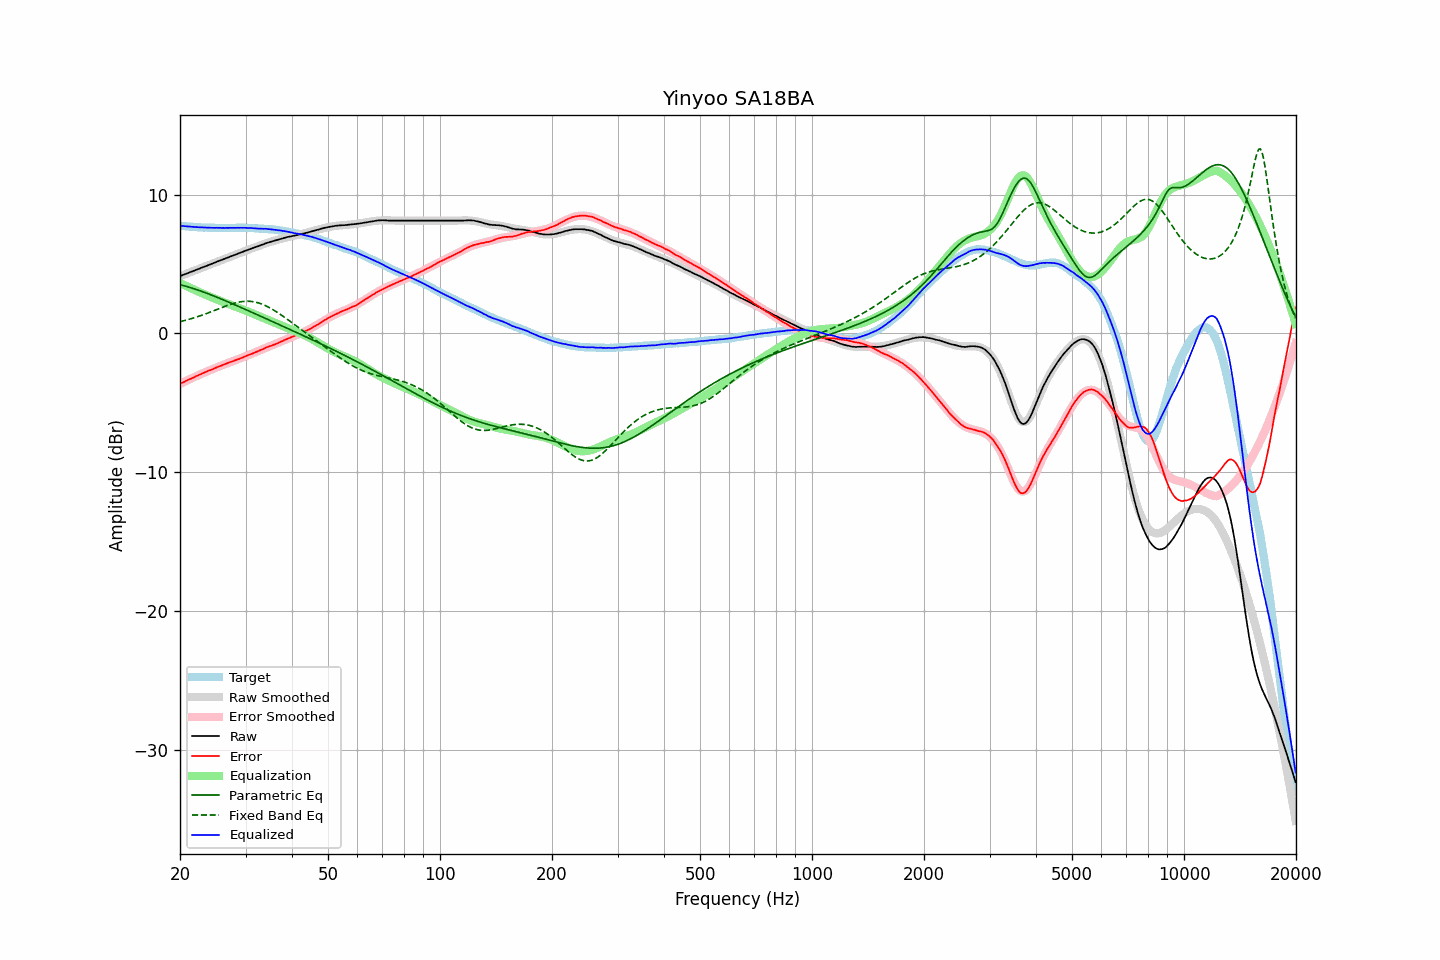

The file beside this chart, header and first rows:
frequency, raw, error, smoothed, error_smoothed, equalization, parametric_eq, fixed_band_eq, equalized_raw, equalized_smoothed, target
20.00, 4.13, -3.63, 4.13, -3.64, 3.64, 3.51, 0.85, 7.77, 7.76, 7.76
20.20, 4.17, -3.58, 4.17, -3.58, 3.58, 3.48, 0.88, 7.75, 7.75, 7.75
20.40, 4.22, -3.52, 4.22, -3.52, 3.52, 3.45, 0.90, 7.74, 7.74, 7.74
20.61, 4.26, -3.47, 4.26, -3.47, 3.47, 3.42, 0.93, 7.72, 7.73, 7.73
20.81, 4.31, -3.40, 4.31, -3.41, 3.41, 3.39, 0.97, 7.72, 7.72, 7.71
21.02, 4.35, -3.35, 4.35, -3.36, 3.36, 3.35, 1.00, 7.70, 7.71, 7.70
21.23, 4.40, -3.29, 4.40, -3.30, 3.30, 3.32, 1.03, 7.70, 7.70, 7.69
21.44, 4.44, -3.26, 4.44, -3.25, 3.25, 3.28, 1.06, 7.68, 7.69, 7.70
21.66, 4.49, -3.19, 4.49, -3.19, 3.19, 3.25, 1.10, 7.68, 7.68, 7.68
21.87, 4.53, -3.15, 4.53, -3.14, 3.14, 3.21, 1.13, 7.67, 7.67, 7.68
22.09, 4.58, -3.08, 4.58, -3.09, 3.09, 3.17, 1.17, 7.66, 7.66, 7.66
22.31, 4.62, -3.03, 4.62, -3.03, 3.03, 3.13, 1.21, 7.65, 7.65, 7.65
22.54, 4.67, -2.97, 4.67, -2.98, 2.98, 3.09, 1.25, 7.65, 7.65, 7.64
22.76, 4.71, -2.93, 4.71, -2.93, 2.93, 3.05, 1.29, 7.64, 7.64, 7.64
22.99, 4.76, -2.87, 4.76, -2.88, 2.88, 3.01, 1.33, 7.64, 7.64, 7.63
23.22, 4.80, -2.82, 4.80, -2.83, 2.83, 2.97, 1.37, 7.63, 7.63, 7.62
23.45, 4.85, -2.78, 4.85, -2.78, 2.78, 2.92, 1.41, 7.63, 7.63, 7.63
23.69, 4.89, -2.73, 4.89, -2.73, 2.73, 2.88, 1.45, 7.62, 7.62, 7.62
23.92, 4.94, -2.67, 4.94, -2.68, 2.68, 2.84, 1.50, 7.62, 7.62, 7.61
24.16, 4.98, -2.64, 4.98, -2.63, 2.63, 2.79, 1.54, 7.61, 7.61, 7.62
24.40, 5.03, -2.59, 5.03, -2.58, 2.58, 2.75, 1.59, 7.61, 7.61, 7.62
24.65, 5.07, -2.54, 5.07, -2.54, 2.54, 2.70, 1.63, 7.61, 7.61, 7.61
24.89, 5.12, -2.49, 5.12, -2.49, 2.49, 2.65, 1.68, 7.61, 7.61, 7.61
25.14, 5.17, -2.43, 5.16, -2.44, 2.44, 2.61, 1.73, 7.61, 7.61, 7.60
25.39, 5.21, -2.39, 5.21, -2.40, 2.40, 2.56, 1.77, 7.60, 7.60, 7.60
25.65, 5.26, -2.34, 5.25, -2.35, 2.35, 2.51, 1.82, 7.61, 7.60, 7.60
25.91, 5.30, -2.30, 5.30, -2.30, 2.30, 2.47, 1.86, 7.60, 7.60, 7.60
26.16, 5.35, -2.26, 5.34, -2.26, 2.26, 2.42, 1.91, 7.61, 7.60, 7.61
26.43, 5.39, -2.21, 5.39, -2.21, 2.21, 2.37, 1.95, 7.60, 7.60, 7.60
26.69, 5.44, -2.16, 5.43, -2.17, 2.17, 2.32, 1.99, 7.61, 7.60, 7.60
26.96, 5.48, -2.12, 5.48, -2.12, 2.12, 2.27, 2.04, 7.60, 7.60, 7.60
27.23, 5.53, -2.07, 5.52, -2.08, 2.08, 2.22, 2.08, 7.61, 7.61, 7.60
27.50, 5.57, -2.03, 5.57, -2.04, 2.04, 2.17, 2.11, 7.61, 7.61, 7.60
27.77, 5.61, -2.00, 5.61, -2.00, 2.00, 2.12, 2.15, 7.60, 7.61, 7.61
28.05, 5.66, -1.94, 5.66, -1.95, 1.95, 2.07, 2.18, 7.61, 7.61, 7.60
28.33, 5.70, -1.91, 5.70, -1.91, 1.91, 2.02, 2.21, 7.61, 7.61, 7.61
28.62, 5.75, -1.86, 5.75, -1.86, 1.86, 1.97, 2.24, 7.61, 7.61, 7.61
28.90, 5.79, -1.83, 5.79, -1.82, 1.82, 1.92, 2.26, 7.61, 7.61, 7.62
29.19, 5.84, -1.78, 5.84, -1.77, 1.77, 1.87, 2.28, 7.61, 7.61, 7.62
29.48, 5.88, -1.73, 5.88, -1.73, 1.73, 1.82, 2.30, 7.61, 7.61, 7.61
29.78, 5.93, -1.68, 5.92, -1.69, 1.69, 1.76, 2.31, 7.61, 7.61, 7.61
30.08, 5.97, -1.64, 5.97, -1.64, 1.64, 1.71, 2.32, 7.61, 7.60, 7.61
30.38, 6.01, -1.58, 6.01, -1.59, 1.59, 1.66, 2.32, 7.60, 7.60, 7.59
30.68, 6.06, -1.53, 6.05, -1.55, 1.55, 1.61, 2.32, 7.60, 7.60, 7.59
30.99, 6.10, -1.49, 6.09, -1.50, 1.50, 1.56, 2.31, 7.59, 7.59, 7.59
31.30, 6.14, -1.45, 6.14, -1.45, 1.45, 1.51, 2.30, 7.59, 7.59, 7.59
31.61, 6.18, -1.40, 6.18, -1.40, 1.40, 1.45, 2.28, 7.58, 7.58, 7.58
31.93, 6.22, -1.34, 6.22, -1.35, 1.35, 1.40, 2.25, 7.57, 7.57, 7.56
32.24, 6.26, -1.31, 6.26, -1.30, 1.30, 1.35, 2.23, 7.56, 7.56, 7.57
32.57, 6.30, -1.25, 6.31, -1.25, 1.25, 1.30, 2.19, 7.55, 7.56, 7.55
32.89, 6.35, -1.20, 6.35, -1.20, 1.20, 1.25, 2.15, 7.55, 7.55, 7.55
33.22, 6.39, -1.15, 6.39, -1.16, 1.16, 1.19, 2.11, 7.54, 7.54, 7.54
33.55, 6.43, -1.11, 6.43, -1.11, 1.11, 1.14, 2.06, 7.54, 7.54, 7.54
33.89, 6.48, -1.05, 6.47, -1.06, 1.06, 1.09, 2.01, 7.54, 7.53, 7.53
34.23, 6.52, -0.99, 6.51, -1.02, 1.02, 1.04, 1.96, 7.53, 7.52, 7.51
34.57, 6.55, -0.96, 6.54, -0.97, 0.97, 0.99, 1.90, 7.52, 7.51, 7.51
34.92, 6.59, -0.90, 6.58, -0.92, 0.92, 0.93, 1.84, 7.51, 7.50, 7.49
35.27, 6.62, -0.89, 6.62, -0.87, 0.87, 0.88, 1.77, 7.49, 7.49, 7.51
35.62, 6.66, -0.82, 6.66, -0.83, 0.83, 0.83, 1.70, 7.48, 7.48, 7.48
35.97, 6.69, -0.79, 6.69, -0.78, 0.78, 0.78, 1.63, 7.47, 7.47, 7.48
... 635 more rows
